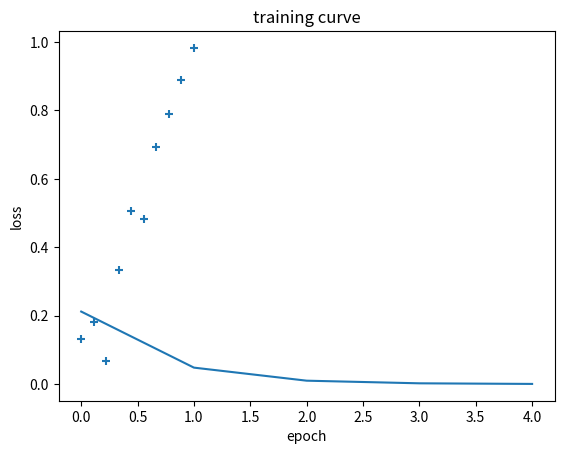

The matplotlib source for this figure:
import numpy as np
import matplotlib.pyplot as plt
np.random.seed(10)

class SGD:
    
    def __init__(self) -> None:
        pass
    
    def initialize_theta(self, D):
        return np.zeros((D, 1))
    
    def linear_function (self, xi, theta):
        assert xi.shape[1] == theta.shape[0],f"the number of columns of X:{xi.shape[1]} is different from the number of rows of theta {theta.shape[0]} "
        return xi @ theta
    
    def per_sample_gradient(self, xi, yi, theta):
        return 2 * xi.T * (self.linear_function(xi, theta) - yi)
    
    def update_function(self, theta, grads, step_size):
        return theta - grads*step_size
    
    def shuffle_data(self, X, y):
        N, _=X.shape
        shuffle_idx = np.random.permutation(N)
        return X[shuffle_idx], y[shuffle_idx]
    
    def mean_squered_error(self, y_true, y_pred):
        return np.sum((y_true - y_pred) ** 2) / y_true.shape[0]
    
    def plot_loss(self, losses):
        """
            Plotting function for losses
        """
        plt.plot(losses)
        plt.xlabel("epoch")
        plt.ylabel("loss")
        plt.title("training curve")
        
    def train_with_sgd(self, X, y, num_epochs, step_size, plot_every=1):
        N, D = X.shape
        theta = self.initialize_theta(D)
        losses = []
        epoch = 0
        loss_tolerance = 0.001
        avg_loss = float("inf")
        
        while epoch < num_epochs and avg_loss > loss_tolerance:
            running_loss = 0.0
            shuffled_x, shuffled_y = self.shuffle_data(X, y)
            # if we take idx in X.shape it will work ?? yess
            for idx in range(shuffled_x.shape[0]):
                sample_x = shuffled_x[idx].reshape(-1, D)
                sample_y = shuffled_y[idx].reshape(-1, 1)
                ypred = self.linear_function(sample_x, theta)
                loss = self.mean_squered_error(sample_x, ypred)
                running_loss += loss
                grads = self.per_sample_gradient(sample_x, sample_y, theta)
                theta = self.update_function(theta, grads, step_size)
            
            # You can plot your data fitting here
            avg_loss = running_loss / X.shape[0]
            losses.append(avg_loss)
            print(f"Epoch {epoch}, loss {avg_loss}")
            
            epoch += 1
            
        return losses


# Prepared data for train model
xtrain = np.linspace(0,1, 10)
ytrain = xtrain + np.random.normal(0, 0.1, (10,))

xtrain = xtrain.reshape(-1, 1)
ytrain = ytrain.reshape(-1, 1)
plt.scatter(xtrain, ytrain, marker="+")
plt.show()
# Let's see the power of object oriented
sgd = SGD()

sgd_losses = sgd.train_with_sgd(xtrain, ytrain, 30, 0.1, 2)
sgd.plot_loss(sgd_losses)
plt.show()
            
            
            
            
            
            
            